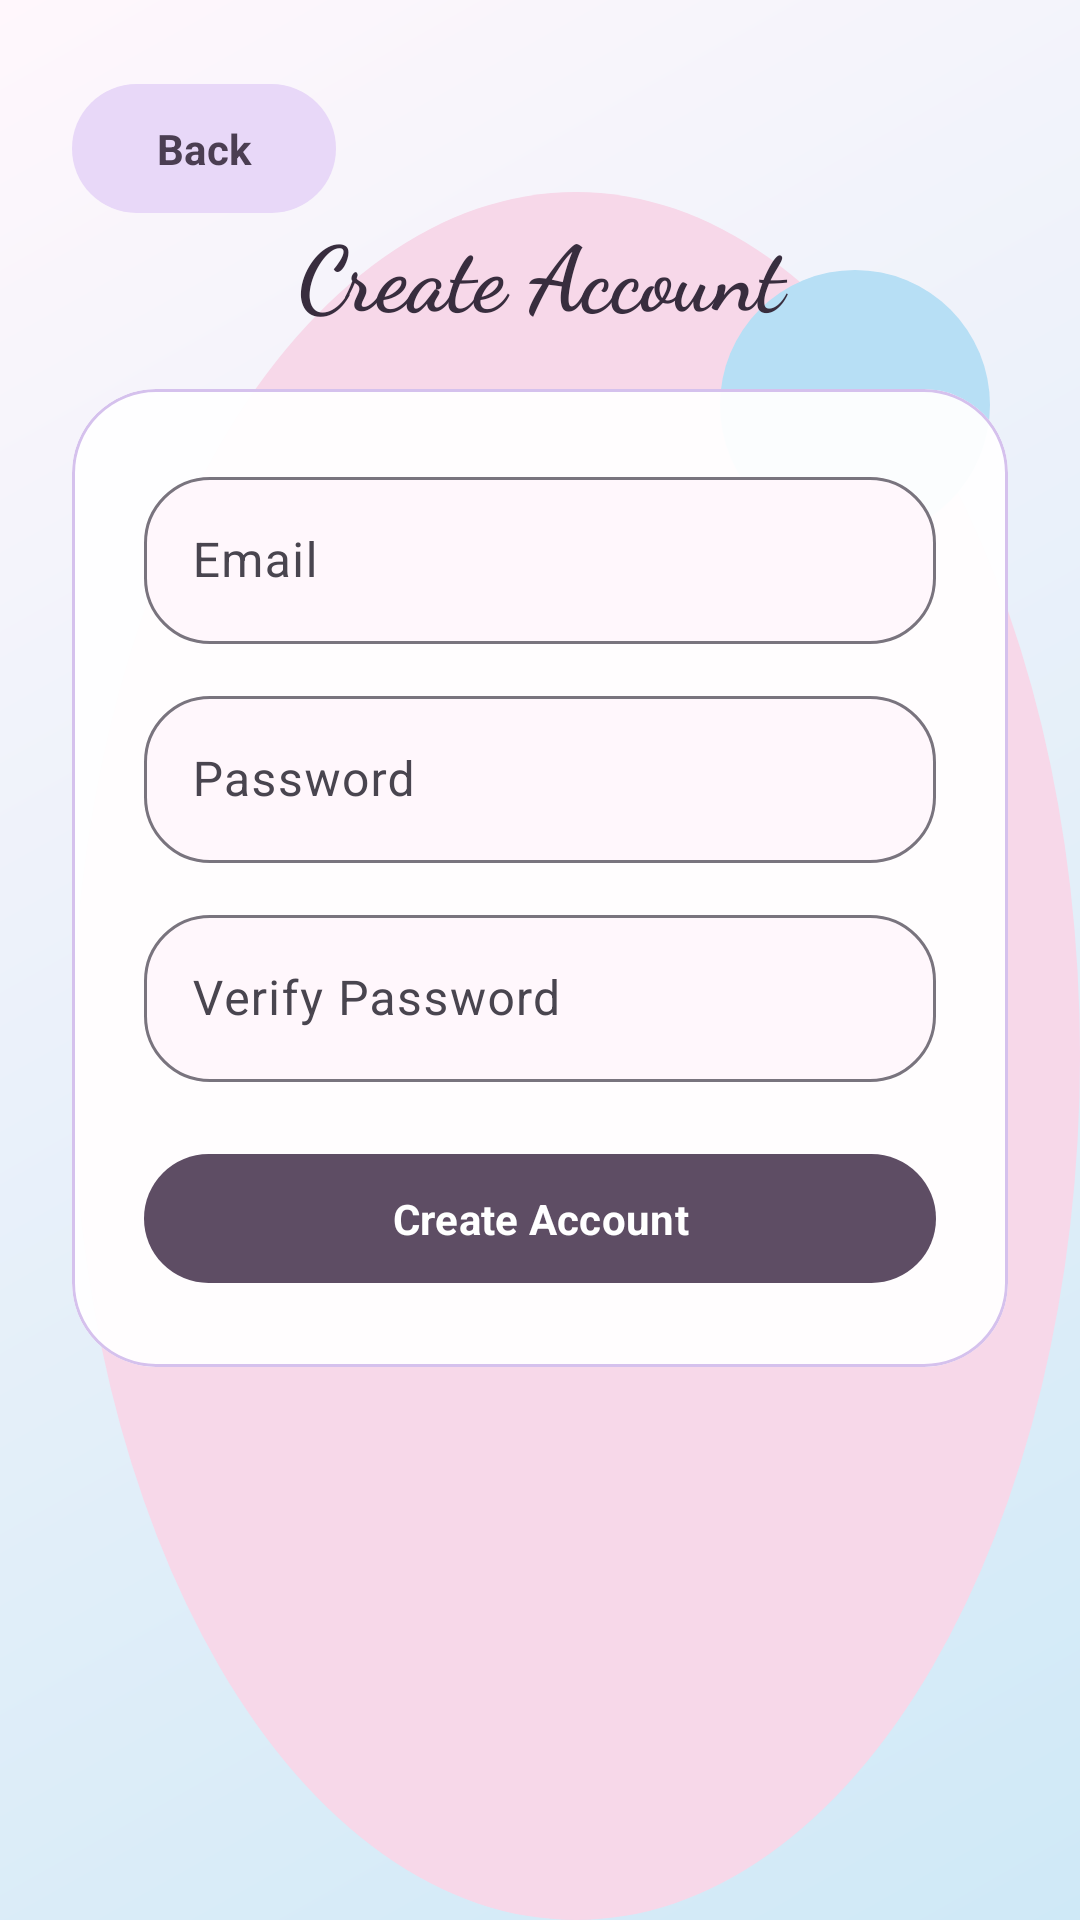

The Android layout XML behind this screen, and the referenced resources:
<!-- AndroidManifest.xml: application theme Theme.TripSwipe -->
<!-- res/layout/activity_create_account.xml -->
<?xml version="1.0" encoding="utf-8"?>
<androidx.constraintlayout.widget.ConstraintLayout xmlns:android="http://schemas.android.com/apk/res/android"
    xmlns:app="http://schemas.android.com/apk/res-auto"
    android:layout_width="match_parent"
    android:layout_height="match_parent"
    android:background="@drawable/bg_cosmic">

    <com.google.android.material.button.MaterialButton
        android:id="@+id/buttonBackToLogin"
        style="@style/Widget.TripSwipe.SoftButton"
        android:layout_width="wrap_content"
        android:layout_height="wrap_content"
        android:layout_marginStart="24dp"
        android:layout_marginTop="24dp"
        android:text="Back"
        app:layout_constraintStart_toStartOf="parent"
        app:layout_constraintTop_toTopOf="parent" />

    <TextView
        android:id="@+id/textTitle"
        android:layout_width="0dp"
        android:layout_height="wrap_content"
        android:layout_marginStart="24dp"
        android:layout_marginTop="70dp"
        android:layout_marginEnd="24dp"
        android:fontFamily="cursive"
        android:gravity="center"
        android:text="Create Account"
        android:textColor="@color/plum_900"
        android:textSize="30sp"
        android:textStyle="bold"
        app:layout_constraintEnd_toEndOf="parent"
        app:layout_constraintStart_toStartOf="parent"
        app:layout_constraintTop_toTopOf="parent" />

    <com.google.android.material.card.MaterialCardView
        android:id="@+id/cardCreateAccount"
        android:layout_width="0dp"
        android:layout_height="wrap_content"
        android:layout_marginStart="24dp"
        android:layout_marginTop="18dp"
        android:layout_marginEnd="24dp"
        app:cardBackgroundColor="@color/white_translucent"
        app:cardCornerRadius="28dp"
        app:cardElevation="0dp"
        app:layout_constraintEnd_toEndOf="parent"
        app:layout_constraintStart_toStartOf="parent"
        app:layout_constraintTop_toBottomOf="@id/textTitle"
        app:strokeColor="@color/lavender_300"
        app:strokeWidth="1dp">

        <LinearLayout
            android:layout_width="match_parent"
            android:layout_height="wrap_content"
            android:orientation="vertical"
            android:padding="24dp">

            <com.google.android.material.textfield.TextInputLayout
                android:id="@+id/textInputEmail"
                style="@style/Widget.Material3.TextInputLayout.OutlinedBox"
                android:layout_width="match_parent"
                android:layout_height="wrap_content"
                app:boxBackgroundColor="@color/lavender_50"
                app:boxCornerRadiusBottomEnd="22dp"
                app:boxCornerRadiusBottomStart="22dp"
                app:boxCornerRadiusTopEnd="22dp"
                app:boxCornerRadiusTopStart="22dp">

                <com.google.android.material.textfield.TextInputEditText
                    android:id="@+id/editTextEmail"
                    android:layout_width="match_parent"
                    android:layout_height="wrap_content"
                    android:hint="Email"
                    android:inputType="textEmailAddress"
                    android:maxLines="1" />

            </com.google.android.material.textfield.TextInputLayout>

            <com.google.android.material.textfield.TextInputLayout
                android:id="@+id/textInputPassword"
                style="@style/Widget.Material3.TextInputLayout.OutlinedBox"
                android:layout_width="match_parent"
                android:layout_height="wrap_content"
                android:layout_marginTop="12dp"
                app:boxBackgroundColor="@color/lavender_50"
                app:boxCornerRadiusBottomEnd="22dp"
                app:boxCornerRadiusBottomStart="22dp"
                app:boxCornerRadiusTopEnd="22dp"
                app:boxCornerRadiusTopStart="22dp">

                <com.google.android.material.textfield.TextInputEditText
                    android:id="@+id/editTextPassword"
                    android:layout_width="match_parent"
                    android:layout_height="wrap_content"
                    android:hint="Password"
                    android:inputType="textPassword"
                    android:maxLines="1" />

            </com.google.android.material.textfield.TextInputLayout>

            <com.google.android.material.textfield.TextInputLayout
                android:id="@+id/textInputVerifyPassword"
                style="@style/Widget.Material3.TextInputLayout.OutlinedBox"
                android:layout_width="match_parent"
                android:layout_height="wrap_content"
                android:layout_marginTop="12dp"
                app:boxBackgroundColor="@color/lavender_50"
                app:boxCornerRadiusBottomEnd="22dp"
                app:boxCornerRadiusBottomStart="22dp"
                app:boxCornerRadiusTopEnd="22dp"
                app:boxCornerRadiusTopStart="22dp">

                <com.google.android.material.textfield.TextInputEditText
                    android:id="@+id/editTextVerifyPassword"
                    android:layout_width="match_parent"
                    android:layout_height="wrap_content"
                    android:hint="Verify Password"
                    android:inputType="textPassword"
                    android:maxLines="1" />

            </com.google.android.material.textfield.TextInputLayout>

            <com.google.android.material.button.MaterialButton
                android:id="@+id/buttonCreateAccount"
                style="@style/Widget.TripSwipe.PrimaryButton"
                android:layout_width="match_parent"
                android:layout_height="wrap_content"
                android:layout_marginTop="20dp"
                android:text="Create Account" />

        </LinearLayout>
    </com.google.android.material.card.MaterialCardView>

</androidx.constraintlayout.widget.ConstraintLayout>
<!-- resources referenced by this layout -->
<resources>
  <color name="lavender_300">#D5C1ED</color>
  <color name="lavender_50">#FFF7FC</color>
  <color name="plum_900">#382D3E</color>
  <color name="white_translucent">#F2FFFFFF</color>
  <!-- drawable bg_cosmic (drawable) -->
  <?xml version="1.0" encoding="utf-8"?>
  <layer-list xmlns:android="http://schemas.android.com/apk/res/android">
      <item>
          <shape android:shape="rectangle">
              <gradient
                  android:angle="315"
                  android:endColor="@color/sky_200"
                  android:startColor="@color/lavender_50" />
          </shape>
      </item>
      <item android:left="24dp" android:top="64dp">
          <shape android:shape="oval">
              <size android:width="120dp" android:height="120dp" />
              <solid android:color="@color/pink_200" />
          </shape>
      </item>
      <item android:right="30dp" android:top="90dp" android:gravity="top|end">
          <shape android:shape="oval">
              <size android:width="90dp" android:height="90dp" />
              <solid android:color="@color/sky_300" />
          </shape>
      </item>
  </layer-list>
  <style name="Widget.TripSwipe.PrimaryButton" parent="Widget.Material3.Button">
          <item name="backgroundTint">@color/plum_700</item>
          <item name="cornerRadius">22dp</item>
          <item name="android:textColor">@color/white</item>
          <item name="android:textStyle">bold</item>
          <item name="android:paddingTop">12dp</item>
          <item name="android:paddingBottom">12dp</item>
      </style>
  <style name="Widget.TripSwipe.SoftButton" parent="Widget.Material3.Button.TonalButton">
          <item name="backgroundTint">@color/lavender_200</item>
          <item name="cornerRadius">22dp</item>
          <item name="android:textColor">@color/plum_800</item>
          <item name="android:textStyle">bold</item>
          <item name="android:paddingTop">12dp</item>
          <item name="android:paddingBottom">12dp</item>
      </style>
  <style name="Theme.TripSwipe" parent="Theme.Material3.Light.NoActionBar">
          <item name="colorPrimary">@color/plum_700</item>
          <item name="colorOnPrimary">@color/white</item>
          <item name="colorSecondary">@color/pink_300</item>
          <item name="android:statusBarColor">@android:color/transparent</item>
          <item name="android:navigationBarColor">@android:color/transparent</item>
          <item name="android:windowLightStatusBar">true</item>
          <item name="android:fontFamily">sans-serif</item>
          <item name="materialButtonStyle">@style/Widget.TripSwipe.PrimaryButton</item>
          <item name="chipStyle">@style/Widget.TripSwipe.FilterChip</item>
      </style>
  <color name="sky_200">#CFE9F7</color>
  <color name="pink_200">#F7D8E9</color>
  <color name="sky_300">#B7DFF5</color>
  <color name="plum_700">#5E4D64</color>
  <color name="white">#FFFFFFFF</color>
  <color name="lavender_200">#E8D8F8</color>
  <color name="plum_800">#4B3E52</color>
  <color name="pink_300">#F1C2DD</color>
  <style name="Widget.TripSwipe.FilterChip" parent="Widget.Material3.Chip.Filter">
          <item name="chipBackgroundColor">@color/lavender_100</item>
          <item name="chipCornerRadius">16dp</item>
          <item name="checkedIconVisible">false</item>
          <item name="android:textColor">@color/plum_800</item>
      </style>
  <color name="lavender_100">#F8EFFF</color>
</resources>
